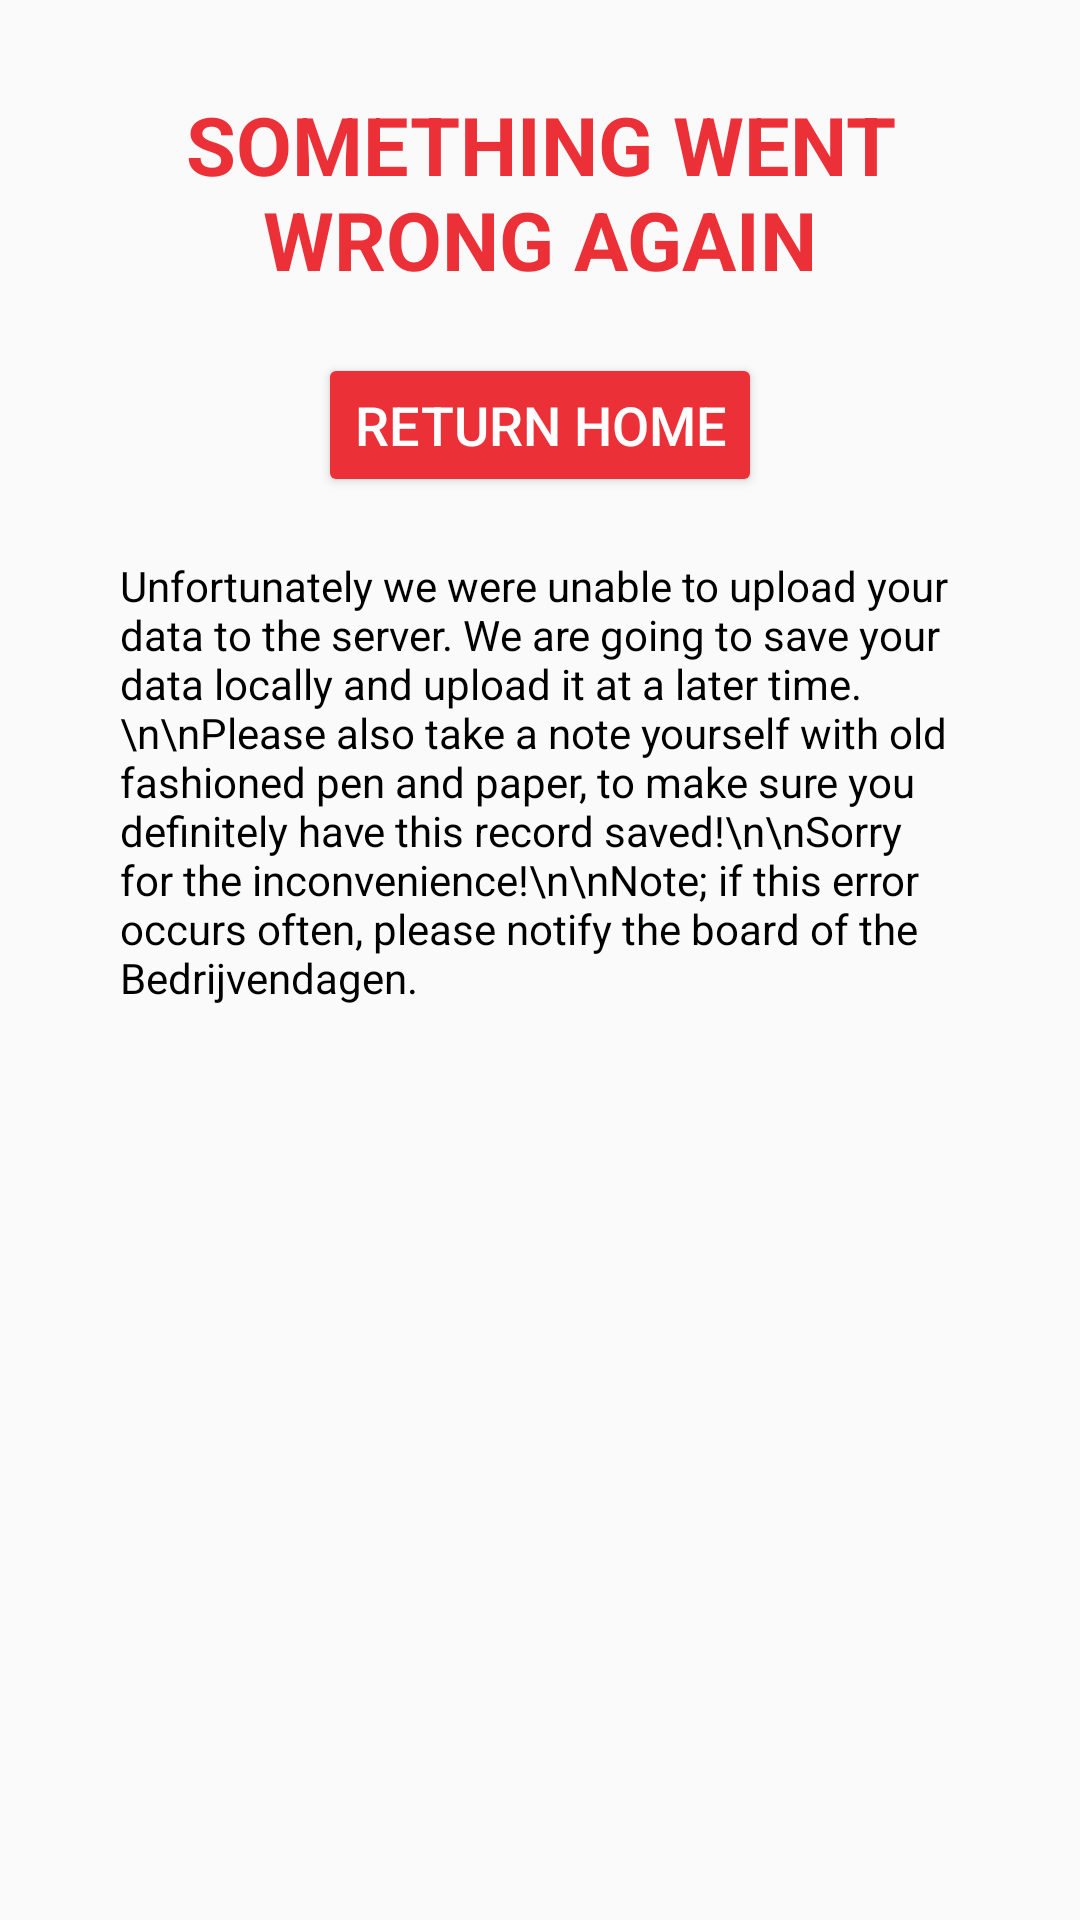

Layout XML and referenced resources for this Android screen:
<!-- AndroidManifest.xml: application theme AppTheme -->
<!-- res/layout/activity_second_error.xml -->
<?xml version="1.0" encoding="utf-8"?>
<android.support.constraint.ConstraintLayout xmlns:android="http://schemas.android.com/apk/res/android"
    xmlns:app="http://schemas.android.com/apk/res-auto"
    xmlns:tools="http://schemas.android.com/tools"
    android:layout_width="match_parent"
    android:layout_height="match_parent"
    tools:context="nl.bedrijvendagen.bedrijvendagen.SecondErrorActivity">

    <ImageView
        android:id="@+id/ivBubbles"
        android:layout_width="wrap_content"
        android:layout_height="wrap_content"
        android:adjustViewBounds="false"
        android:contentDescription="Bubble background"
        android:cropToPadding="false"
        android:scaleType="centerCrop"
        android:visibility="visible"
        app:srcCompat="@drawable/bubbles" />

    <RelativeLayout
        android:id="@+id/rlWrapper"
        android:layout_width="0dp"
        android:layout_height="0dp"
        app:layout_constraintBottom_toBottomOf="parent"
        app:layout_constraintEnd_toEndOf="parent"
        app:layout_constraintStart_toStartOf="parent"
        app:layout_constraintTop_toTopOf="parent">

        <RelativeLayout
            android:id="@+id/rlFields"
            android:layout_width="match_parent"
            android:layout_height="match_parent"
            android:layout_alignParentLeft="true"
            android:layout_alignParentStart="true"
            android:layout_below="@+id/ivBDLogo"
            android:layout_marginLeft="@dimen/sideMargin"
            android:layout_marginRight="@dimen/sideMargin"
            android:layout_marginTop="30dp">

            <TextView
                android:id="@+id/tvSecondError"
                android:layout_width="240dp"
                android:layout_height="wrap_content"
                android:layout_alignParentTop="true"
                android:layout_centerHorizontal="true"
                android:text="SOMETHING WENT WRONG AGAIN"
                android:textAlignment="center"
                android:textColor="@color/bdRed"
                android:textSize="27sp"
                android:textStyle="bold" />

            <Button
                android:id="@+id/bReturnHome"
                android:layout_width="wrap_content"
                android:layout_height="wrap_content"
                android:layout_below="@+id/tvSecondError"
                android:layout_centerHorizontal="true"
                android:layout_marginBottom="@dimen/fieldSpacing"
                android:layout_marginTop="@dimen/fieldSpacing"

                android:backgroundTint="@color/bdRed"
                android:text="RETURN HOME"
                android:textColor="@color/white"
                android:textSize="18sp" />

            <TextView
                android:id="@+id/textView"
                android:layout_width="match_parent"
                android:layout_height="wrap_content"
                android:layout_alignParentStart="true"
                android:layout_below="@+id/bReturnHome"
                android:text="Unfortunately we were unable to upload your data to the server. We are going to save your data locally and upload it at a later time.\n\nPlease also take a note yourself with old fashioned pen and paper, to make sure you definitely have this record saved!\n\nSorry for the inconvenience!\n\nNote; if this error occurs often, please notify the board of the Bedrijvendagen."
                android:textColor="@android:color/black" />

        </RelativeLayout>

    </RelativeLayout>

    <ImageView
        android:id="@+id/ivFooter"
        android:layout_width="match_parent"
        android:layout_height="wrap_content"
        android:layout_alignParentStart="true"
        android:layout_below="@+id/rlWrapper"
        android:adjustViewBounds="true"
        android:contentDescription="Footer"
        android:padding="0dp"
        android:scaleType="fitEnd"
        app:layout_constraintBottom_toBottomOf="parent"
        app:layout_constraintEnd_toEndOf="parent"
        app:layout_constraintStart_toStartOf="parent"
        app:srcCompat="@drawable/banner" />

</android.support.constraint.ConstraintLayout>
<!-- resources referenced by this layout -->
<resources>
  <color name="bdRed">#ec3038</color>
  <color name="white">#ffffff</color>
  <dimen name="fieldSpacing">20dp</dimen>
  <dimen name="sideMargin">40dp</dimen>
  <style name="AppTheme" parent="Theme.AppCompat.Light.NoActionBar">
          
          <item name="colorPrimary">@color/bdBlue</item>
          <item name="colorPrimaryDark">@color/bdBlack</item>
          <item name="colorAccent">@color/bdRed</item>
          <item name="colorControlActivated">@color/bdBlue</item>
          <item name="colorControlHighlight">@color/bdRed</item>
      </style>
  <color name="bdBlue">#00bdf2</color>
  <color name="bdBlack">#000000</color>
</resources>
